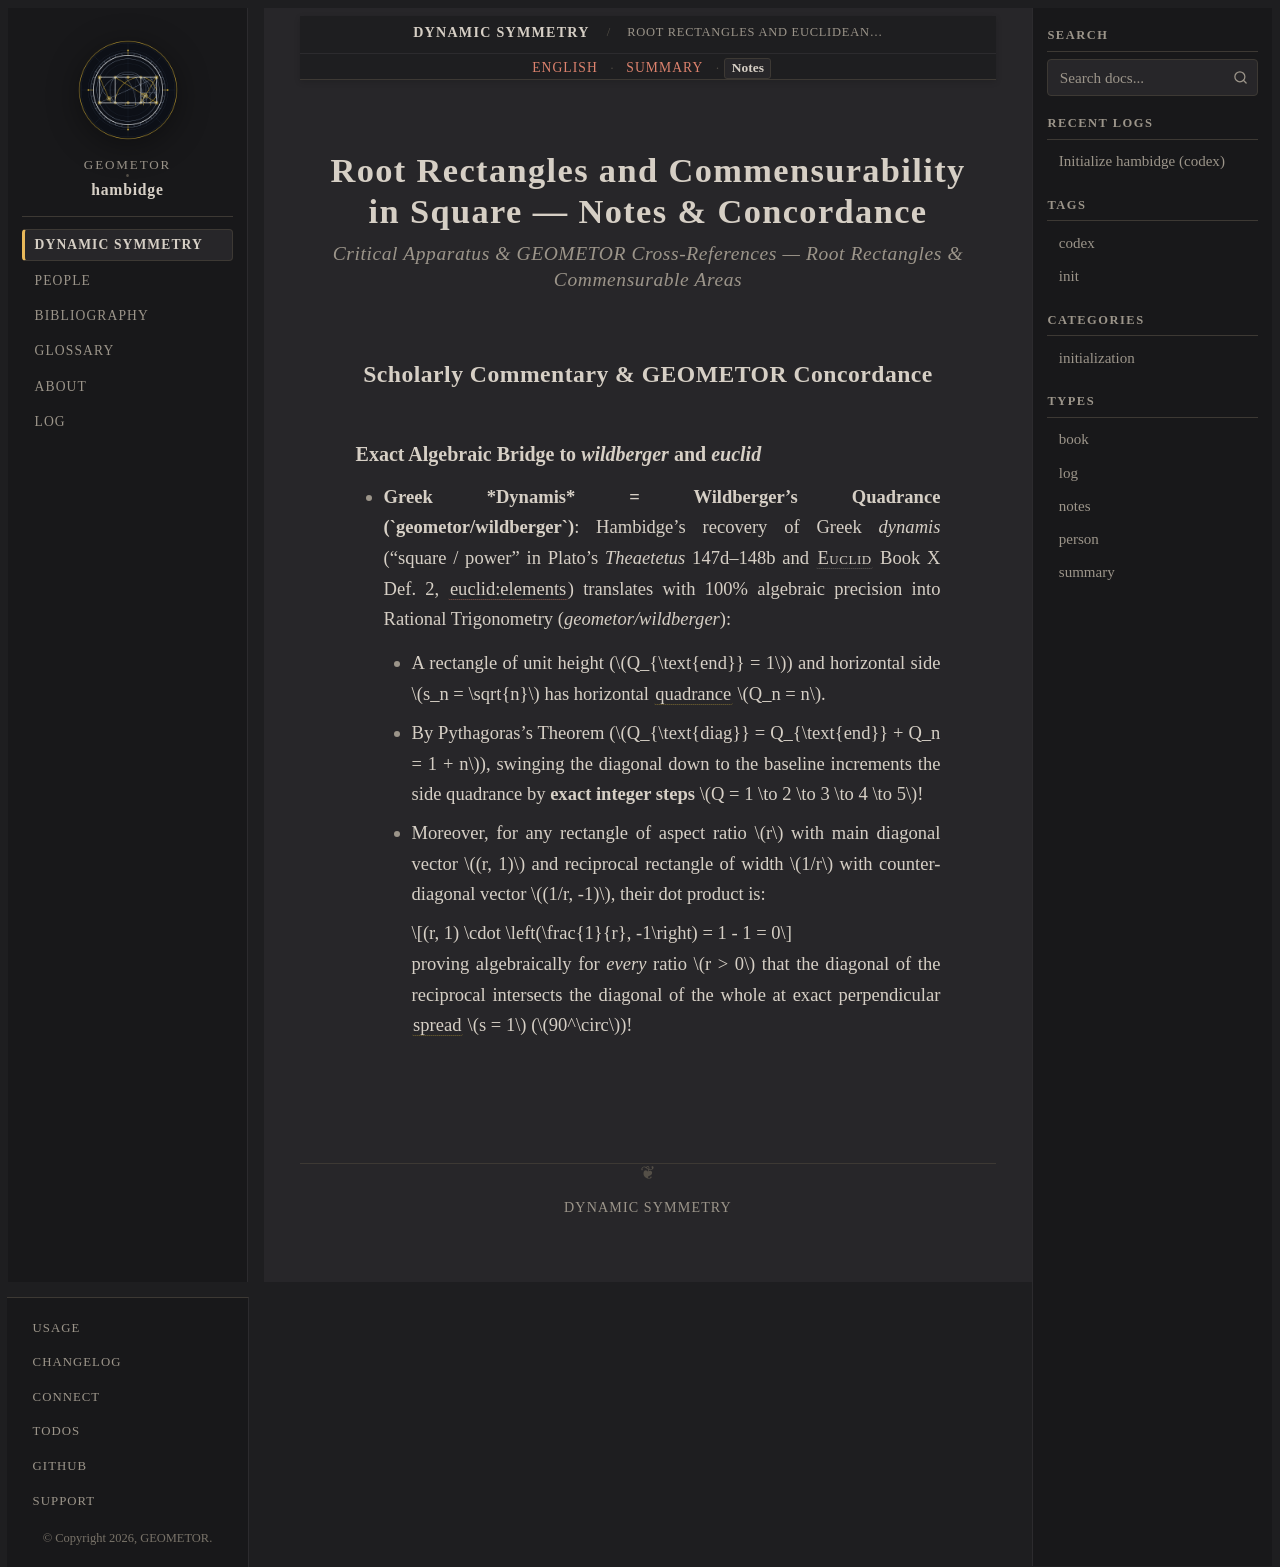

repository: geometor/hambidge · page: dynamic_symmetry/root_rectangles/notes.html · generator: sphinx

:type: notes
:layout: book

.. _root-rectangles-notes:

Root Rectangles and Commensurability in Square — Notes & Concordance
====================================================================

.. rubric:: Critical Apparatus & GEOMETOR Cross-References — Root Rectangles & Commensurable Areas

Scholarly Commentary & GEOMETOR Concordance
-------------------------------------------

Exact Algebraic Bridge to `wildberger` and `euclid`
~~~~~~~~~~~~~~~~~~~~~~~~~~~~~~~~~~~~~~~~~~~~~~~~~~~

* **Greek *Dynamis* = Wildberger's Quadrance (`geometor/wildberger`)**: Hambidge's recovery of Greek *dynamis* ("square / power" in Plato's *Theaetetus* 147d–148b and :person:`Euclid <euclid>` Book X Def. 2, :cite:`euclid:elements`) translates with 100% algebraic precision into Rational Trigonometry (`geometor/wildberger`):

  * A rectangle of unit height (:math:`Q_{\text{end}} = 1`) and horizontal side :math:`s_n = \sqrt{n}` has horizontal :term:`quadrance` :math:`Q_n = n`.
  * By Pythagoras's Theorem (:math:`Q_{\text{diag}} = Q_{\text{end}} + Q_n = 1 + n`), swinging the diagonal down to the baseline increments the side quadrance by **exact integer steps** :math:`Q = 1 \to 2 \to 3 \to 4 \to 5`!
  * Moreover, for any rectangle of aspect ratio :math:`r` with main diagonal vector :math:`(r, 1)` and reciprocal rectangle of width :math:`1/r` with counter-diagonal vector :math:`(1/r, -1)`, their dot product is:

    .. math::

       (r, 1) \cdot \left(\frac{1}{r}, -1\right) = 1 - 1 = 0

    proving algebraically for *every* ratio :math:`r > 0` that the diagonal of the reciprocal intersects the diagonal of the whole at exact perpendicular :term:`spread` :math:`s = 1` (:math:`90^\circ`)!
